Run: headless pygame with SDL's dummy video driver; simulated clock (each Clock.tick advances the game by its frame time, no real sleeping); random seed 0; keys injected as events and as key.get_pressed() state; no mouse input; restart key SPACE tapped at the start of phases 3 and 4.
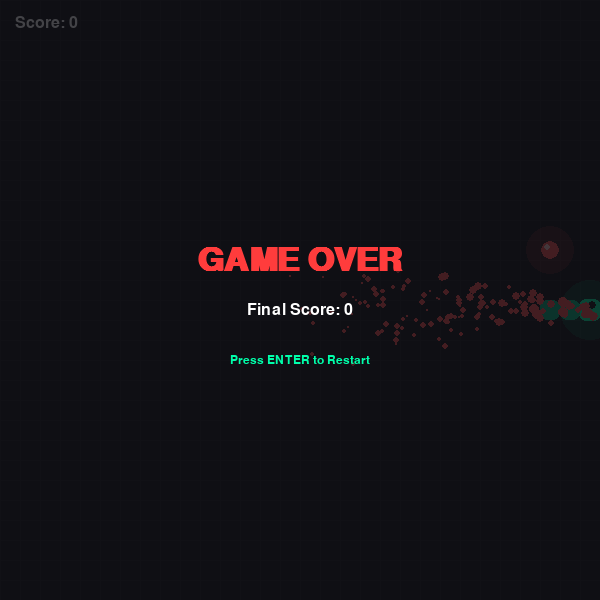
Frame 1 of 4 · flips 1–60 · no input
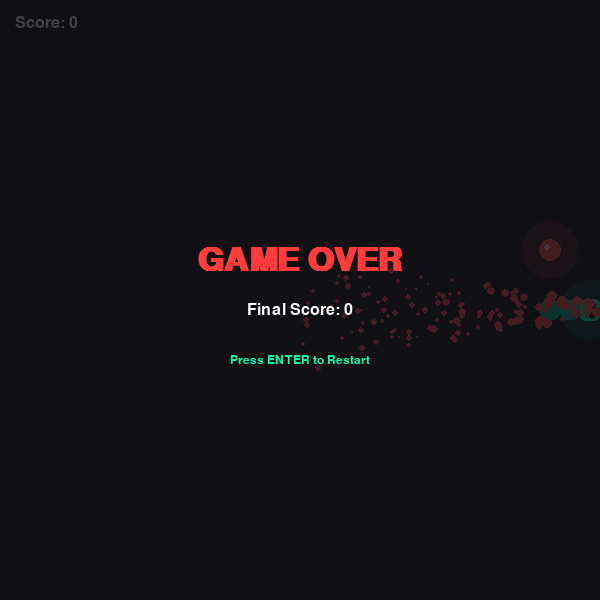
Frame 2 of 4 · flips 61–180 · tapped SPACE, RETURN · held RIGHT (→), D
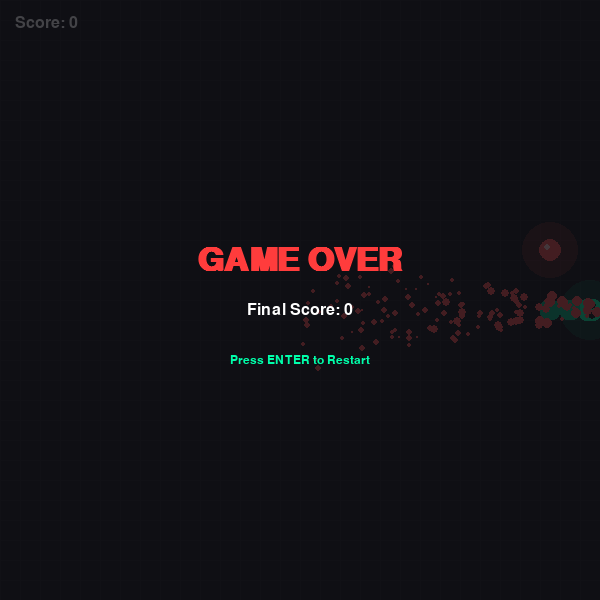
Frame 3 of 4 · flips 181–300 · tapped SPACE · held DOWN (↓), S
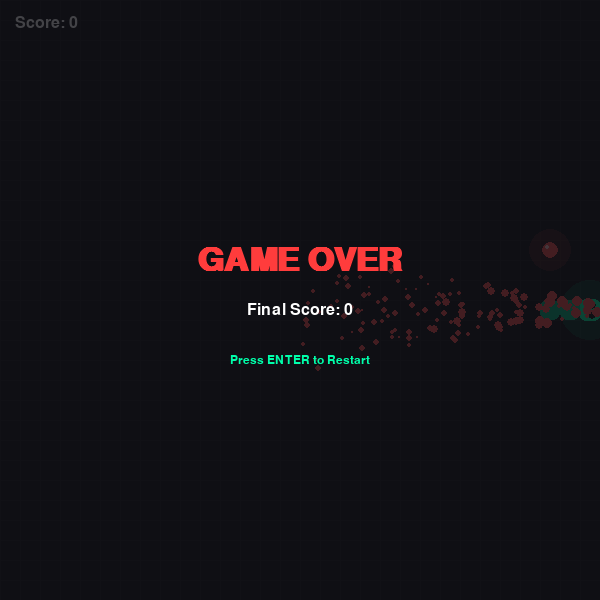
Frame 4 of 4 · flips 301–420 · tapped SPACE · held LEFT (←), A, UP (↑), W

The pygame program that drew these frames:

# PROMPT USED (create game baseline): Write Snake game in python using pygame library. Make it visually appealing
# 4-shot  (but very good in fixing bugs)
# PROMPT FOLLOW UP (game enhancement): Excellent. Python code is working correctly. Now update the code to make game more addictive for end user to play. Make sure that enhancement is visible to end user and therefore more addictive to play but also make sure to keep scope in reasonable level so that update will work correctly.
# /AI/llama.cpp/build/bin/llama-server --no-mmap -ngl 999 --jinja -c 163000 --host 0.0.0.0 --port 5000 -fa 1 --model /AI/models/zen4-coder.i1-Q6_K.gguf

import pygame
import random
import math

# --- CONFIGURATION ---
WIDTH, HEIGHT = 600, 600
GRID_SIZE = 20
GRID_WIDTH = WIDTH // GRID_SIZE
GRID_HEIGHT = HEIGHT // GRID_SIZE

# Colors
BG_COLOR = (15, 15, 20)
GRID_LINE_COLOR = (25, 25, 30)
SNAKE_HEAD_COLOR = (0, 255, 170)  # Neon Teal
SNAKE_BODY_COLOR = (0, 200, 140)
FOOD_COLOR = (255, 80, 80)  # Neon Pink/Red
TEXT_COLOR = (255, 255, 255)
GLOW_COLOR = (0, 255, 170)

# Game Settings
FPS = 12
INITIAL_LENGTH = 3


# --- CLASSES ---

class Particle:
    """Explosion effect for when snake eats food"""

    def __init__(self, x, y, color):
        self.x = x
        self.y = y
        self.color = color
        self.size = random.randint(3, 6)
        # Random velocity
        angle = random.uniform(0, 2 * math.pi)
        speed = random.uniform(1, 4)
        self.speed_x = math.cos(angle) * speed
        self.speed_y = math.sin(angle) * speed
        self.life = 1.0  # Opacity/Life (1.0 to 0.0)
        self.decay = random.uniform(0.02, 0.05)

    def update(self):
        self.x += self.speed_x
        self.y += self.speed_y
        self.life -= self.decay
        self.size *= 0.96  # Shrink over time

    def draw(self, surface):
        # Ensure color is always a valid tuple (R, G, B)
        if isinstance(self.color, tuple):
            r, g, b = self.color[:3]
        else:
            r, g, b = self.color, self.color, self.color

        alpha = int(255 * max(0, self.life))
        final_color = (r, g, b, alpha)

        pygame.draw.circle(surface, final_color, (int(self.x), int(self.y)), max(1, self.size))


class Food:
    def __init__(self):
        self.position = (0, 0)
        self.pulse = 0
        self.locked = False

    def spawn(self, snake_body):
        should_move = not self.locked

        if self.locked:
            if self.position in snake_body:
                should_move = True

        if should_move:
            max_attempts = 100
            attempts = 0
            while attempts < max_attempts:
                new_pos = (random.randint(0, GRID_WIDTH - 1),
                           random.randint(0, GRID_HEIGHT - 1))

                if new_pos not in snake_body:
                    self.position = new_pos
                    self.locked = True
                    self.pulse = 0
                    break

                attempts += 1

            if attempts >= max_attempts:
                self.locked = False

    def draw(self, surface):
        x, y = self.position
        self.pulse += 0.15

        radius = GRID_SIZE // 2 - 2 + math.sin(self.pulse) * 4

        center_x = x * GRID_SIZE + GRID_SIZE // 2
        center_y = y * GRID_SIZE + GRID_SIZE // 2

        glow_surf = pygame.Surface((WIDTH, HEIGHT), pygame.SRCALPHA)
        base_alpha = 40
        pulse_alpha = int(math.sin(self.pulse) * 20)
        pygame.draw.circle(glow_surf, (*FOOD_COLOR, base_alpha + pulse_alpha), (center_x, center_y), radius * 2.5)
        surface.blit(glow_surf, (0, 0))

        pygame.draw.circle(surface, FOOD_COLOR, (center_x, center_y), radius)
        highlight_color = (255, 200, 200)
        pygame.draw.circle(surface, highlight_color, (center_x - 3, center_y - 3), radius // 3)


class Snake:
    def __init__(self):
        self.reset()

    def reset(self):
        start_x = GRID_WIDTH // 2
        start_y = GRID_HEIGHT // 2
        self.body = [(start_x, start_y), (start_x - 1, start_y), (start_x - 2, start_y)]
        self.direction = (1, 0)
        self.score = 0
        self.grow_pending = 0
        self.dead = False

    def change_direction(self, direction):
        current_dir = self.direction
        if direction[0] + current_dir[0] != 0 or direction[1] + current_dir[1] != 0:
            self.direction = direction

    def update(self, food):
        if self.dead:
            return True

        head_x, head_y = self.body[0]
        dir_x, dir_y = self.direction

        new_head = (head_x + dir_x, head_y + dir_y)

        # 1. Check Wall Collisions
        if (new_head[0] < 0 or new_head[0] >= GRID_WIDTH or
                new_head[1] < 0 or new_head[1] >= GRID_HEIGHT):
            self.dead = True
            return False

        # 2. Check Self Collisions
        if new_head in self.body[:-1]:
            self.dead = True
            return False

        self.body.insert(0, new_head)

        # 3. Check if ate food
        if new_head == food.position:
            self.score += 10
            self.grow_pending += 1

            # Unlock food so it can move to a new spot
            food.locked = False
            food.spawn(self.body)
            return True

        # 4. Handle Growing
        if self.grow_pending > 0:
            self.grow_pending -= 1
        else:
            self.body.pop()

        return True

    def draw(self, surface):
        for i, (x, y) in enumerate(self.body):
            if i == 0:
                color = SNAKE_HEAD_COLOR
                size = GRID_SIZE + 2
                offset = -1
            else:
                factor = i * 0.05
                color = (
                    int(SNAKE_BODY_COLOR[0] * (1 - factor)),
                    int(SNAKE_BODY_COLOR[1] * (1 - factor)),
                    int(SNAKE_BODY_COLOR[2] * (1 - factor))
                )
                size = GRID_SIZE
                offset = 0

            rect = pygame.Rect(x * GRID_SIZE + offset, y * GRID_SIZE + offset, size, size)

            if i == 0:
                glow_surf = pygame.Surface((WIDTH, HEIGHT), pygame.SRCALPHA)
                pygame.draw.circle(glow_surf, (*color, 40),
                                   (x * GRID_SIZE + GRID_SIZE // 2, y * GRID_SIZE + GRID_SIZE // 2), GRID_SIZE * 1.5)
                surface.blit(glow_surf, (0, 0))

            pygame.draw.rect(surface, color, rect, border_radius=7)

            # Eyes for the head
            if i == 0:
                eye_size = 4
                hx, hy = x * GRID_SIZE, y * GRID_SIZE
                dx, dy = self.direction

                if dx == 1:  # Moving Right
                    left_eye_pos = (hx + 12, hy + 5)
                    right_eye_pos = (hx + 12, hy + 15)
                elif dx == -1:  # Moving Left
                    left_eye_pos = (hx + 8, hy + 5)
                    right_eye_pos = (hx + 8, hy + 15)
                elif dy == -1:  # Moving Up
                    left_eye_pos = (hx + 5, hy + 8)
                    right_eye_pos = (hx + 15, hy + 8)
                else:  # Moving Down
                    left_eye_pos = (hx + 5, hy + 12)
                    right_eye_pos = (hx + 15, hy + 12)

                pygame.draw.circle(surface, (20, 20, 20), left_eye_pos, eye_size)
                pygame.draw.circle(surface, (20, 20, 20), right_eye_pos, eye_size)

    def get_head_position(self):
        return self.body[0]


# --- MAIN GAME LOGIC ---

def main():
    pygame.init()
    screen = pygame.display.set_mode((WIDTH, HEIGHT))
    pygame.display.set_caption("Neon Snake")
    clock = pygame.time.Clock()

    font = pygame.font.SysFont('Segoe UI', 24)
    big_font = pygame.font.SysFont('Segoe UI', 48, bold=True)
    small_font = pygame.font.SysFont('Segoe UI', 18)

    snake = Snake()
    food = Food()
    particles = []

    food.spawn(snake.body)

    game_running = True
    game_over = False
    paused = False

    while True:
        while game_running:
            for event in pygame.event.get():
                if event.type == pygame.QUIT:
                    pygame.quit()
                    return

                if event.type == pygame.KEYDOWN:
                    if game_over:
                        if event.key == pygame.K_RETURN:
                            game_over = False
                            snake.reset()
                            food.spawn(snake.body)
                            particles.clear()
                            game_running = True
                    elif paused:
                        if event.key in [pygame.K_ESCAPE, pygame.K_SPACE]:
                            paused = False
                            game_running = True
                    else:
                        if event.key in [pygame.K_UP, pygame.K_w]:
                            snake.change_direction((0, -1))
                        elif event.key in [pygame.K_DOWN, pygame.K_s]:
                            snake.change_direction((0, 1))
                        elif event.key in [pygame.K_LEFT, pygame.K_a]:
                            snake.change_direction((-1, 0))
                        elif event.key in [pygame.K_RIGHT, pygame.K_d]:
                            snake.change_direction((1, 0))
                        elif event.key == pygame.K_ESCAPE:
                            paused = True
                            game_running = False

            if not paused and not game_over:
                ate_food = snake.update(food)

                if ate_food:
                    hx, hy = snake.get_head_position()
                    center_x = hx * GRID_SIZE + GRID_SIZE // 2
                    center_y = hy * GRID_SIZE + GRID_SIZE // 2

                    for _ in range(10):
                        particles.append(Particle(center_x, center_y, FOOD_COLOR))

                particles = [p for p in particles if p.life > 0.05]
                for p in particles:
                    p.update()

                if snake.dead:
                    game_over = True

            # --- DRAWING ---
            screen.fill(BG_COLOR)

            for x in range(0, WIDTH, GRID_SIZE):
                pygame.draw.line(screen, GRID_LINE_COLOR, (x, 0), (x, HEIGHT), 1)
            for y in range(0, HEIGHT, GRID_SIZE):
                pygame.draw.line(screen, GRID_LINE_COLOR, (0, y), (WIDTH, y), 1)

            food.draw(screen)
            snake.draw(screen)

            for p in particles:
                p.draw(screen)

            score_text = font.render(f"Score: {snake.score}", True, TEXT_COLOR)
            screen.blit(score_text, (15, 15))

            if paused and not game_over:
                pause_label = small_font.render("PAUSED (Press ESC or SPACE)", True, (150, 150, 150))
                screen.blit(pause_label, (WIDTH - 200, 20))

            if game_over:
                overlay = pygame.Surface((WIDTH, HEIGHT))
                overlay.set_alpha(200)
                overlay.fill(BG_COLOR)
                screen.blit(overlay, (0, 0))

                go_text = big_font.render("GAME OVER", True, (255, 60, 60))
                go_rect = go_text.get_rect(center=(WIDTH // 2, HEIGHT // 2 - 40))
                screen.blit(go_text, go_rect)

                final_score_text = font.render(f"Final Score: {snake.score}", True, TEXT_COLOR)
                final_rect = final_score_text.get_rect(center=(WIDTH // 2, HEIGHT // 2 + 10))
                screen.blit(final_score_text, final_rect)

                restart_text = small_font.render("Press ENTER to Restart", True, GLOW_COLOR)
                restart_rect = restart_text.get_rect(center=(WIDTH // 2, HEIGHT // 2 + 60))
                screen.blit(restart_text, restart_rect)

            pygame.display.flip()
            clock.tick(FPS)

        while not game_running and not game_over:
            for event in pygame.event.get():
                if event.type == pygame.QUIT:
                    pygame.quit()
                    return
                if event.type == pygame.KEYDOWN:
                    if event.key in [pygame.K_ESCAPE, pygame.K_SPACE]:
                        game_running = True

            pause_text = big_font.render("PAUSED", True, TEXT_COLOR)
            rect = pause_text.get_rect(center=(WIDTH // 2, HEIGHT // 2))
            screen.blit(pause_text, rect)

            dim = pygame.Surface((WIDTH, HEIGHT))
            dim.set_alpha(100)
            dim.fill(BG_COLOR)
            screen.blit(dim, (0, 0))

            pygame.display.flip()
            clock.tick(10)


if __name__ == "__main__":
    main()
